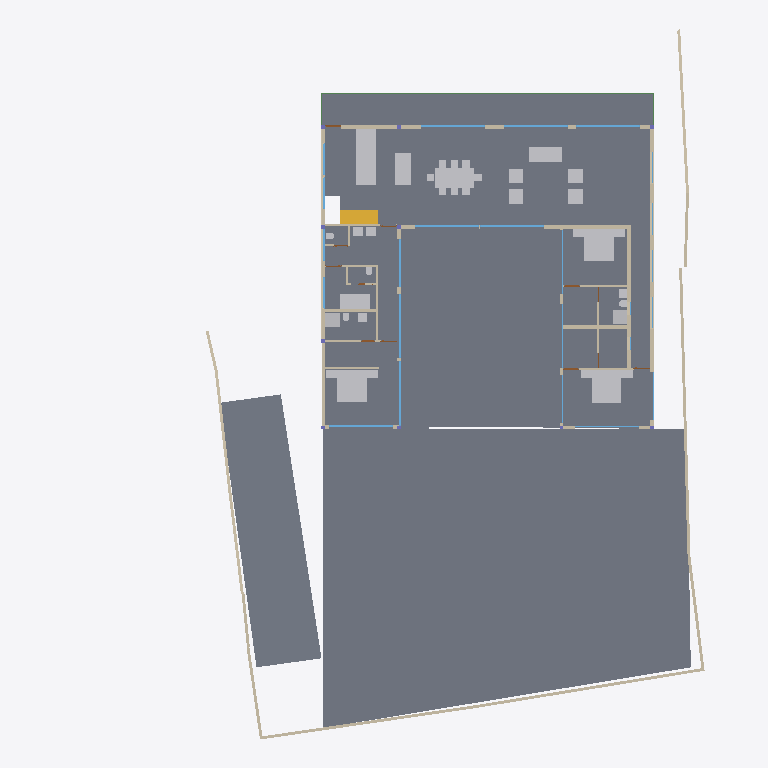
Plan cut of the same IFC building model at storey 'GF' (level 0.45 m, cut at 1.85 m), seen from above with north up, elements coloured by IFC class: 38 walls (beige), 29 other elements (light grey), 22 windows (light blue), 4 slabs (grey), 3 beams (green), 3 doors (brown), 1 stair flight (yellow). Cut surfaces are drawn darker.
Extent 40.0 m × 44.4 m × 7.5 m (x, y, z). Storeys (5): BF at -2.55 m; 00 at 0.00 m; GF at 0.45 m; GF Lintel at 3.15 m; FF at 3.65 m. Elements (164): 50 IfcWall, 26 IfcWindow, 16 IfcFurniture, 14 IfcDoor, 13 IfcBeam, 10 IfcColumn, 10 IfcSanitaryTerminal, 9 IfcSlab, 5 IfcFurnishingElement, 3 IfcCovering, 3 IfcRailing, 2 IfcStairFlight.

HEADER;
FILE_DESCRIPTION(('ViewDefinition [CoordinationView]'),'2;1');
FILE_NAME('Manilal.ifc','2024-12-28T18:04:33+05:30',(''),(''),'IfcOpenShell 0.8.0','Bonsai 0.8.0','');
FILE_SCHEMA(('IFC4X3'));
ENDSEC;
DATA;
#1480=IFCPROJECT('2TuuvCHJz54PsFPcraEbH$',$,'My Project',$,$,$,$,(#3,#128),#1481);
#3305=IFCSITE('0lpfVeOW52QfroqLYyHNY2',$,'My Site',$,$,#26,$,$,$,$,$,$,$,$);
#22021=IFCSITE('3bEIgyqTrDuwi1cEDDCOva',$,'Site',$,$,#22364,#22354,$,$,$,$,$,$,$);
#3313=IFCBUILDING('0MzaWOaS178x5FMqOflU3C',$,'My Building',$,$,#25,$,$,$,$,$,$);
#2081=IFCBUILDINGSTOREY('09kFoqoxrCvB1_fcEsMZsQ',$,'GF',$,$,#217,$,$,$,$);
#2986=IFCBUILDINGSTOREY('0zoFHJ9PnFW80M$mIVDQW3',$,'BF',$,$,#14477,$,$,$,$);
#17145=IFCBUILDINGSTOREY('0MckaoTknA3edZMUNhTyAK',$,'FF',$,$,#17254,$,$,$,$);
#20035=IFCBUILDINGSTOREY('3LpnsPikv4mRTBpfC3WQtx',$,'00',$,$,#20051,$,$,$,$);
#23582=IFCBUILDINGSTOREY('0DtUgpQ1b6nBmkLmvc_ehu',$,'GF Lintel',$,$,#23767,$,$,$,$);
#20004=IFCSLAB('2GmqP$Wiz2HBtZ3_3kNDpG',$,'Slab',$,$,#20401,#20015,$,$);
#2047=IFCSLAB('0o4IYvr$r5a9xXip1qf77x',$,'Slab',$,$,#2048,#2052,$,$);
#29284=IFCSLAB('3iSMNRhjn6RxAf9MsQotHf',$,'Slab',$,$,#29347,#29295,$,$);
#19980=IFCSLAB('0gBflP6QrCERrajZS4Jcb5',$,'Slab',$,$,#20003,#19995,$,$);
#7058=IFCFURNITURE('29pE85kkP97uASnGdXI9bH',$,'Furniture',$,$,#7265,#7090,$,$);
#11846=IFCFURNITURE('39rrc9a3PCpOjz$eiTdf$W',$,'Furniture',$,$,#11956,#11878,$,$);
#12030=IFCFURNITURE('3B8s7E7fjDlO_NqnYQjYof',$,'Furniture',$,$,#33408,#12043,$,$);
#11957=IFCFURNITURE('2J33rbez11iRfVrYceM8DY',$,'Furniture',$,$,#12029,#11970,$,$);
#1526=IFCWALL('1CCeDmF7D6CgViS7R2QfSU',$,'Wall',$,$,#23334,#1527,$,$);
#29068=IFCWALL('0ANwf3v498sedqkWZL6_z7',$,'Wall',$,$,#29237,#29079,$,$);
#28928=IFCWALL('0FnkLDqRLEbe$2Cj2b_3Yy',$,'Wall',$,$,#29014,#28939,$,$);
#1342=IFCWALL('1zYAwAgZ94A9q2Xf$lP7Cn',$,'Wall',$,$,#4391,#1343,$,$);
#28507=IFCFURNISHINGELEMENT('2qQryOTgj219SMJ7P_uMmY',$,'FurnishingElement',$,$,#28802,#28539,$);
#28561=IFCFURNISHINGELEMENT('2h8RQgk$j4rAz9D7Dsxu8o',$,'FurnishingElement',$,$,#29312,#28574,$);
#3805=IFCWALL('2m21DN_zz0gvlfwzs2sCpW',$,'Wall',$,$,#7760,#3825,$,$);
#31112=IFCSTAIRFLIGHT('0W7HHtR0DCxRj$G6NhcKcR',$,'StairFlight',$,$,#31818,#31141,$,8,7,0.168750002980232,0.150000005960464,.STRAIGHT.);
#19509=IFCFURNISHINGELEMENT('1wEKKIVzjDLeDjVjJGXiki',$,'FurnishingElement',$,$,#29307,#19541,$);
#7098=IFCFURNITURE('3MXk8gWif1ohE$RfY6DOqq',$,'Furniture',$,$,#7270,#7130,$,$);
#26216=IFCWALL('0OsEPs_bHDiuVXt9yc07Ua',$,'Wall',$,$,#28368,#26227,$,$);
#26337=IFCWALL('0dMaumaK11Re$pxoZyVSQ9',$,'Wall',$,$,#27501,#26348,$,$);
#31664=IFCFURNITURE('3u955XydT70hbs66JHvwOw',$,'Furniture',$,$,#33423,#31696,$,$);
#25980=IFCWALL('21BewHu4D5mxAIRCfh_HLz',$,'Wall',$,$,#26113,#25991,$,$);
#29907=IFCBEAM('2zUjaUIRX8PO_$$4dpm23v',$,'Beam',$,$,#30029,#29919,$,$);
#25887=IFCWALL('3DOK2PUDn3QwM2HLeZR6QD',$,'Wall',$,$,#29151,#25894,$,$);
#27060=IFCWALL('10l$0x7lzBbBMMGF1qxI0s',$,'Wall',$,$,#27511,#27071,$,$);
#26619=IFCWALL('0FMxrmeoPF7x0oR7G9$aVh',$,'Wall',$,$,#27506,#26630,$,$);
#26581=IFCWALL('1BJSGVRrzEK97cy18zIEvj',$,'Wall',$,$,#26618,#26592,$,$);
#2037=IFCWALL('2UVtoYL$14dgND2FpfCTNX',$,'Wall',$,$,#7688,#2042,$,$);
#7853=IFCWALL('27UD4TXAD7ihl0Wy7NK4TU',$,'Wall',$,$,#7924,#7873,$,$);
#582=IFCWALL('0puYeWxQr6bfGaA8vxH1wQ',$,'Wall',$,$,#4126,#583,$,$);
#7183=IFCFURNITURE('0I7Hp4EB58Eh801L1SZ2MY',$,'Furniture',$,$,#7229,#7196,$,$);
#24767=IFCWALL('3seXGpTSL6XhvyF$KjqKBZ',$,'Wall',$,$,#24907,#24787,$,$);
#26134=IFCWALL('3i_YpJFe9529T2L9L4$CKB',$,'Wall',$,$,#27496,#26145,$,$);
#7138=IFCFURNITURE('07u5w712j3mw4b0aBksq9x',$,'Furniture',$,$,#7182,#7170,$,$);
#7204=IFCFURNITURE('0w5hTHOp59R8PIefbPbOxu',$,'Furniture',$,$,#7275,#7217,$,$);
#12894=IFCSANITARYTERMINAL('3xh$jYsPrCdfbzsoMPaU7d',$,'SanitaryTerminal',$,$,#33428,#12907,$,$);
#7230=IFCFURNITURE('257RdHH05EBOcTJGwoEUlD',$,'Furniture',$,$,#7280,#7243,$,$);
#12729=IFCSANITARYTERMINAL('0UKEaQ9Tn4MRHW837EcL3f',$,'SanitaryTerminal',$,$,#12893,#12761,$,$);
#26770=IFCWALL('27WVA19Qv4efvQm6cWiqsn',$,'Wall',$,$,#26867,#26781,$,$);
#1256=IFCWALL('3lCTnZM_XFn9QCb3frIzB4',$,'Wall',$,$,#32213,#1262,$,$);
#33135=IFCWALL('0nbs2dVDH7iRh8XTg1CqjR',$,'Wall',$,$,#33218,#33155,$,$);
#16917=IFCWINDOW('3G1mMYAGX79eowjRiaFEeV',$,'Window',$,$,#23062,#17969,$,$,$,$,$,$);
#17427=IFCWINDOW('0WNCgtehP23QAcrC16BDxC',$,'Window',$,$,#17578,#17459,$,$,$,$,$,$);
#17752=IFCWINDOW('27xwU_L9z1N8K65V5mWnWk',$,'Window',$,$,#18697,#17783,$,$,$,$,$,$);
#17817=IFCWINDOW('0K_TSDQ8z2xBSnirTZ56VX',$,'Window',$,$,#18702,#17848,$,$,$,$,$,$);
#17882=IFCWINDOW('1LMk6qycf7ZBBgAT1E008M',$,'Window',$,$,#17961,#17913,$,$,$,$,$,$);
#18581=IFCWINDOW('3rFGOKOrnAfwxZ9IeC9aBO',$,'Window',$,$,#25254,#18594,$,$,$,$,$,$);
#17002=IFCWINDOW('3dY$LTDzL1V9Sf86htGC3E',$,'Window',$,$,#23153,#23108,$,$,$,$,$,$);
#29664=IFCWINDOW('1HEBEgWRL3tO1pCgL$32S7',$,'Window',$,$,#29743,#29695,$,$,$,$,$,$);
#1082=IFCWALL('1a82arclDEHvPmp$lC742s',$,'Wall',$,$,#16341,#1083,$,$);
#27098=IFCWALL('2qQNxnpy98iB6JMyhLi2FK',$,'Wall',$,$,#27516,#27109,$,$);
#1112=IFCWALL('0ZJZVj_BPB0RhymVqZDjrB',$,'Wall',$,$,#31996,#1118,$,$);
#14729=IFCWALL('2kOOzhf3b4QORblHJUR6b5',$,'Wall',$,$,#29446,#14740,$,$);
#1208=IFCWALL('1Hb8r5zuL4OAK8piaGgE3q',$,'Wall',$,$,#7784,#1214,$,$);
#1178=IFCWALL('3AfEJ0oVbCRebTpYg3hat2',$,'Wall',$,$,#33116,#1184,$,$);
#11978=IFCFURNITURE('2GNkki_F53svXIRizzljEt',$,'Furniture',$,$,#12081,#11991,$,$);
#7785=IFCWALL('3alb8PmNnBWRaq9wE7XFnt',$,'Wall',$,$,#9032,#7805,$,$);
#25255=IFCWINDOW('3qVhaXBG9FkBXwcjQmWrTs',$,'Window',$,$,#25823,#25286,$,$,$,$,$,$);
#29467=IFCWALL('2U66_ERPrD$A$2PTOc1bPA',$,'Wall',$,$,#29544,#29478,$,$);
#31788=IFCSANITARYTERMINAL('1k$1F$QwDAaQd7DgWKkhJt',$,'SanitaryTerminal',$,$,#33453,#31801,$,$);
#32932=IFCSANITARYTERMINAL('0alXl67Mz3UOHuHPJAAx8X',$,'SanitaryTerminal',$,$,#33458,#32945,$,$);
#11931=IFCFURNITURE('2JL5EreVn6NOEYfo807d0n',$,'Furniture',$,$,#12003,#11944,$,$);
#11886=IFCFURNITURE('08t00vVFn2_PNEL0nmpi4V',$,'Furniture',$,$,#11930,#11918,$,$);
#12004=IFCFURNITURE('02WBzZCzP2KAAtS0n6Ju_u',$,'Furniture',$,$,#12055,#12017,$,$);
#12082=IFCFURNITURE('1ijuMDyij9H8QL3CN8GtC4',$,'Furniture',$,$,#33418,#12095,$,$);
#12056=IFCFURNITURE('1Tx$doZ9b7ixhiQ_gbtQd4',$,'Furniture',$,$,#33413,#12069,$,$);
#1283=IFCWALL('3TMKTJOXP4kO7RGlBcguQ3',$,'Wall',$,$,#1284,#1289,$,$);
#639=IFCWALL('1wEyaVID18kwvx4VmqDD5O',$,'Wall',$,$,#23052,#640,$,$);
#12946=IFCSANITARYTERMINAL('237pQbKSj1tg5CbkfQmNl1',$,'SanitaryTerminal',$,$,#33448,#12959,$,$);
#759=IFCWALL('2oaKXdvK5CSQabCZPFlcnS',$,'Wall',$,$,#23295,#760,$,$);
#1150=IFCWALL('0aKvyba_z62RuKoTMxTg1q',$,'Wall',$,$,#32523,#1156,$,$);
#12849=IFCSANITARYTERMINAL('1ztpUHwNv1MuVJRLc_toj6',$,'SanitaryTerminal',$,$,#12945,#12881,$,$);
#830=IFCWALL('3mmmmgkTnBnuKE_xizEAsI',$,'Wall',$,$,#23266,#831,$,$);
#14160=IFCWINDOW('3MgbGHIjb2FhWyIqYEZAWT',$,'Window',$,$,#15610,#18447,$,$,$,$,$,$);
#23385=IFCWINDOW('3liBQwp293KPogKKZ10Jtg',$,'Window',$,$,#23464,#23416,$,$,$,$,$,$);
#25457=IFCWINDOW('0wGf7PLdj6Se1mi8Sh7afr',$,'Window',$,$,#25536,#25488,$,$,$,$,$,$);
#25537=IFCWINDOW('0FOplP2JD2kRmePC4Pk0B9',$,'Window',$,$,#25621,#25568,$,$,$,$,$,$);
#14061=IFCWINDOW('0czbQfsErBifxGAh9w3tER',$,'Window',$,$,#33308,#18059,$,1.33000004291534,2.0,$,.SINGLE_PANEL.,$);
#14220=IFCWINDOW('1JUpa15w1EPgGvbWoKg73I',$,'Window',$,$,#31787,#18484,$,$,$,$,$,$);
#14280=IFCWINDOW('3az3X85ET0BAIERIINNIiJ',$,'Window',$,$,#18580,#18521,$,$,$,$,$,$);
#12769=IFCSANITARYTERMINAL('2vdxbHG$XBkAinHNSDuSLM',$,'SanitaryTerminal',$,$,#12919,#12801,$,$);
#25622=IFCWINDOW('03HgKoXUP97huBY23s7FSC',$,'Window',$,$,#25886,#25650,$,$,$,$,$,$);
#25686=IFCWINDOW('1UgXCtaA1DUBFpQsbjXAxO',$,'Window',$,$,#25772,#25717,$,$,$,$,$,$);
#7689=IFCWALL('0dxWKeo9r0A8LiqkBJOP0c',$,'Wall',$,$,#7779,#7709,$,$);
#12920=IFCSANITARYTERMINAL('0kpsmz29D8juUyM19Wtlly',$,'SanitaryTerminal',$,$,#33433,#12933,$,$);
#12972=IFCSANITARYTERMINAL('13oTwo02v0rfGZnyR94yqz',$,'SanitaryTerminal',$,$,#33438,#12985,$,$);
#12998=IFCSANITARYTERMINAL('1pCYUjjaX5yvTggnnvT9WB',$,'SanitaryTerminal',$,$,#33443,#13011,$,$);
#28808=IFCWALL('3m8X89_nHEBQ3A$cO0dW30',$,'Wall',$,$,#28894,#28828,$,$);
#32778=IFCWALL('38$i0XacH6GQmJJVqzqXAJ',$,'Wall',$,$,#33003,#32798,$,$);
#32315=IFCWALL('3sXtLfsdzAsP$m$Bgf_0Ii',$,'Wall',$,$,#32596,#32335,$,$);
#982=IFCWALL('3lK6pUJ4v5Vw3nrT92yhod',$,'Wall.007',$,$,#23090,#983,$,$);
#13878=IFCWINDOW('2kJjIqdzb6QvGhtMPhrGJy',$,'Window',$,$,#23364,#18336,$,$,$,$,$,$);
#13938=IFCWINDOW('2WjSZqfcr5wfXo3inwox_Z',$,'Window',$,$,#23374,#18373,$,$,$,$,$,$);
#29960=IFCBEAM('3JCEdRie563Ouok6uI9H1d',$,'Beam',$,$,#30051,#29971,$,$);
#30052=IFCBEAM('1G8C0I2VbAu9mch0yk53rv',$,'Beam',$,$,#30127,#30063,$,$);
#13802=IFCWINDOW('0_lcZ$Kpv6Qe95Fvsqp_ex',$,'Window',$,$,#23354,#18299,$,$,$,$,$,$);
#13998=IFCWINDOW('10i1NrmdnAmvAHFlvWUdEN',$,'Window',$,$,#23384,#18410,$,$,$,$,$,$);
#28649=IFCDOOR('2d$ZxQumn8_uDNm0m9BynD',$,'Door',$,$,#28730,#28680,$,2.09999990463257,1.0,$,$,$);
#9033=IFCDOOR('1G5Su1EVTF8AbsbEytgRBM',$,'Door',$,$,#13134,#9065,$,2.09999990463257,1.0,$,$,$);
#9116=IFCDOOR('0HKc9Pc_X5Jfo9vKdPFEaJ',$,'Door',$,$,#13139,#9147,$,2.09999990463257,1.0,$,$,$);
ENDSEC;